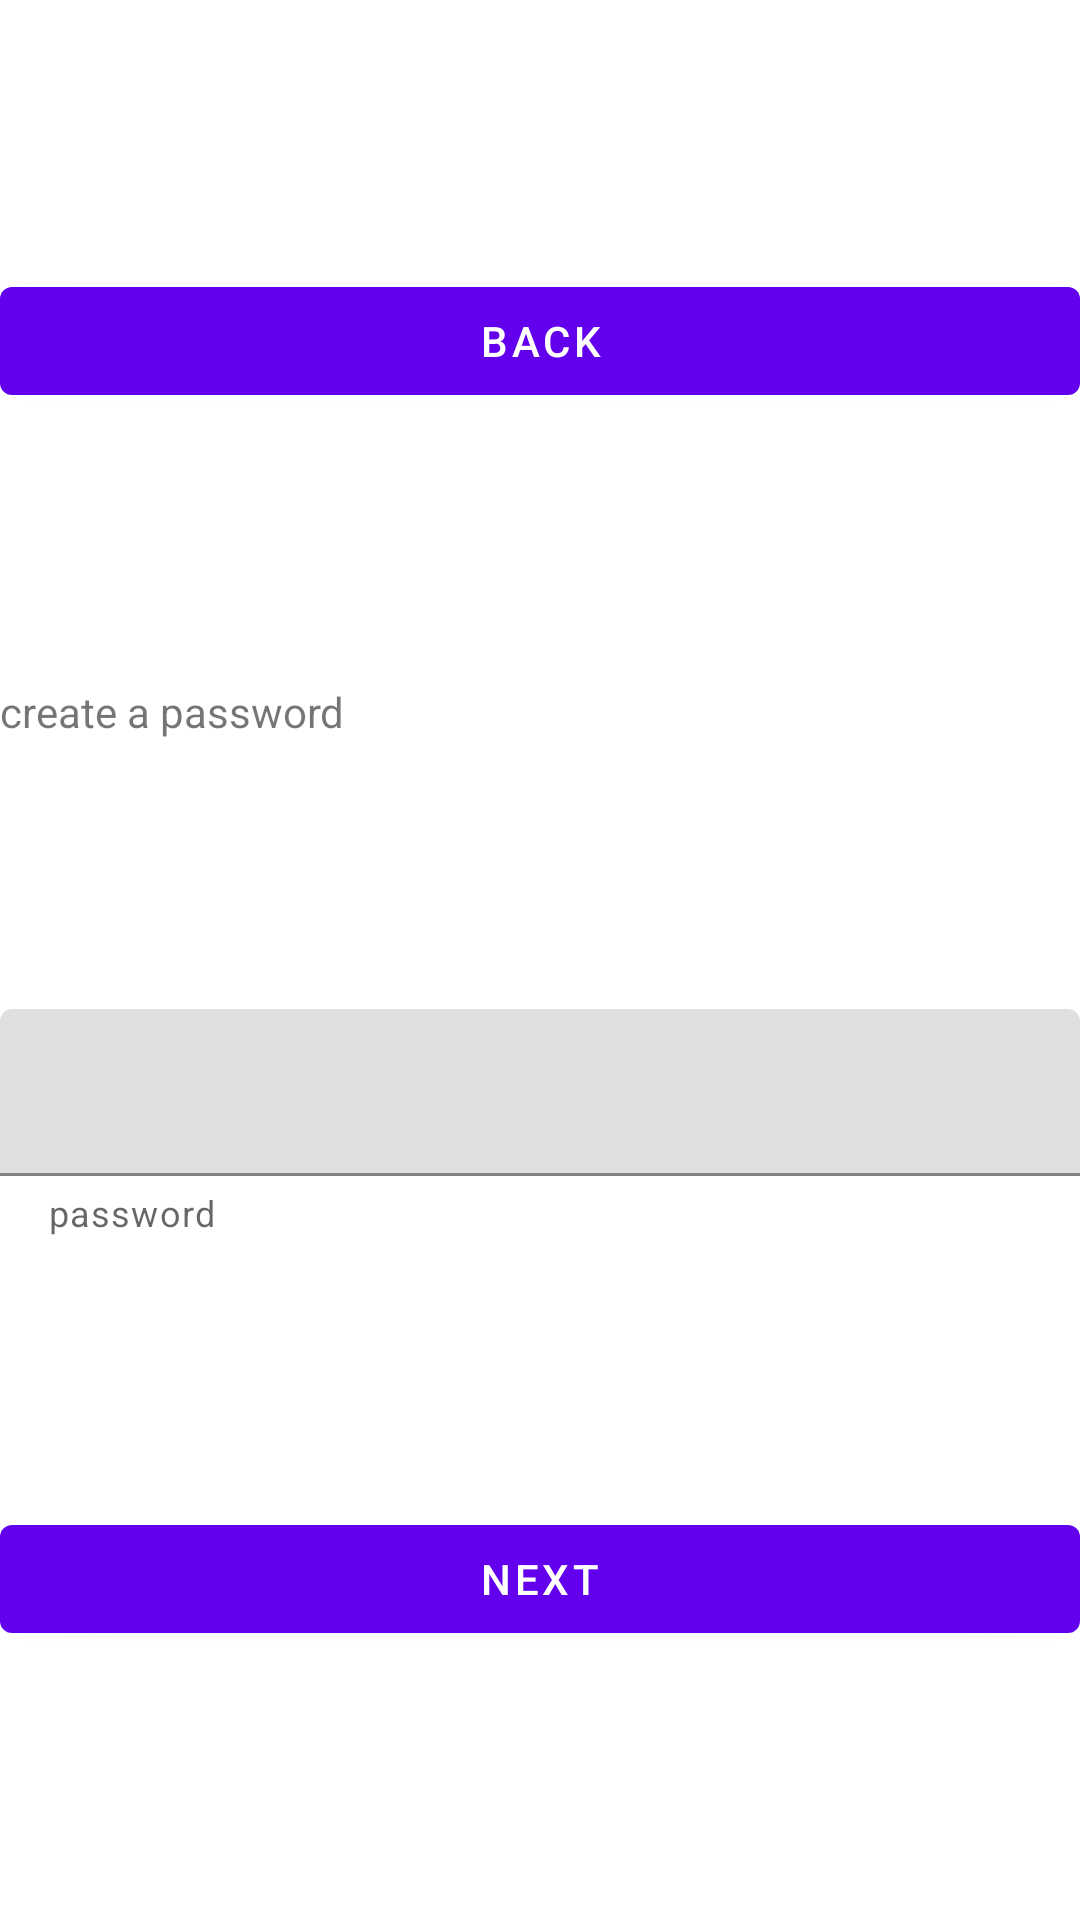

Write the Android layout XML for this screen, with the resource values it uses.
<!-- AndroidManifest.xml: application theme Theme.FragmentLearning_jan13 -->
<!-- res/layout/fragment_password.xml -->
<?xml version="1.0" encoding="utf-8"?>
<androidx.constraintlayout.widget.ConstraintLayout xmlns:android="http://schemas.android.com/apk/res/android"
    android:layout_width="match_parent"
    android:layout_height="match_parent"
    xmlns:app="http://schemas.android.com/apk/res-auto">


    <com.google.android.material.button.MaterialButton
        android:id="@+id/backBtn"
        android:layout_width="match_parent"
        android:layout_height="wrap_content"
        android:text="@string/back"
        app:layout_constraintStart_toStartOf="parent"
        app:layout_constraintTop_toTopOf="parent"
        app:layout_constraintEnd_toEndOf="parent"
        app:layout_constraintBottom_toTopOf="@id/passwordTv"

        />
    <com.google.android.material.textview.MaterialTextView
        android:text="@string/create_a_password"
        android:id="@+id/passwordTv"
        android:layout_width="match_parent"
        android:layout_height="wrap_content"
        app:layout_constraintStart_toStartOf="parent"
        app:layout_constraintEnd_toEndOf="parent"
        app:layout_constraintTop_toBottomOf="@id/backBtn"
        app:layout_constraintBottom_toTopOf="@id/passwordEt"

        />
    <com.google.android.material.textfield.TextInputLayout
        android:id="@+id/passwordEt"
        app:helperText="@string/password"
        android:layout_width="0dp"
        android:layout_height="wrap_content"
        app:layout_constraintStart_toStartOf="parent"
        app:layout_constraintEnd_toEndOf="parent"
        app:layout_constraintBottom_toTopOf="@id/nextBtn"
        app:layout_constraintTop_toBottomOf="@id/passwordTv"
        >
        <com.google.android.material.textfield.TextInputEditText
            android:layout_width="match_parent"
            android:layout_height="wrap_content"/>

    </com.google.android.material.textfield.TextInputLayout>

    <com.google.android.material.button.MaterialButton
        android:id="@+id/nextBtn"
        android:layout_width="match_parent"
        android:layout_height="wrap_content"
        app:layout_constraintStart_toStartOf="parent"
        app:layout_constraintEnd_toEndOf="parent"
        app:layout_constraintBottom_toBottomOf="parent"
        app:layout_constraintTop_toBottomOf="@id/passwordEt"
        android:text="@string/next"
        />

</androidx.constraintlayout.widget.ConstraintLayout>
<!-- resources referenced by this layout -->
<resources>
  <string name="back">Back</string>
  <string name="create_a_password">create a password</string>
  <string name="next">Next</string>
  <string name="password">password</string>
  <style name="Theme.FragmentLearning_jan13" parent="Theme.MaterialComponents.DayNight.DarkActionBar">
          
          <item name="colorPrimary">@color/purple_500</item>
          <item name="colorPrimaryVariant">@color/purple_700</item>
          <item name="colorOnPrimary">@color/white</item>
          
          <item name="colorSecondary">@color/teal_200</item>
          <item name="colorSecondaryVariant">@color/teal_700</item>
          <item name="colorOnSecondary">@color/black</item>
          
          <item name="android:statusBarColor" tools:targetApi="l">?attr/colorPrimaryVariant</item>
          
      </style>
  <!-- not gathered from this repository: default colours our renderer supplied (Android Studio template values) -->
  <color name="purple_500">#FF6200EE</color>
  <color name="purple_700">#FF3700B3</color>
  <color name="teal_200">#FF03DAC5</color>
  <color name="teal_700">#FF018786</color>
  <color name="black">#FF000000</color>
  <color name="white">#FFFFFFFF</color>
</resources>
